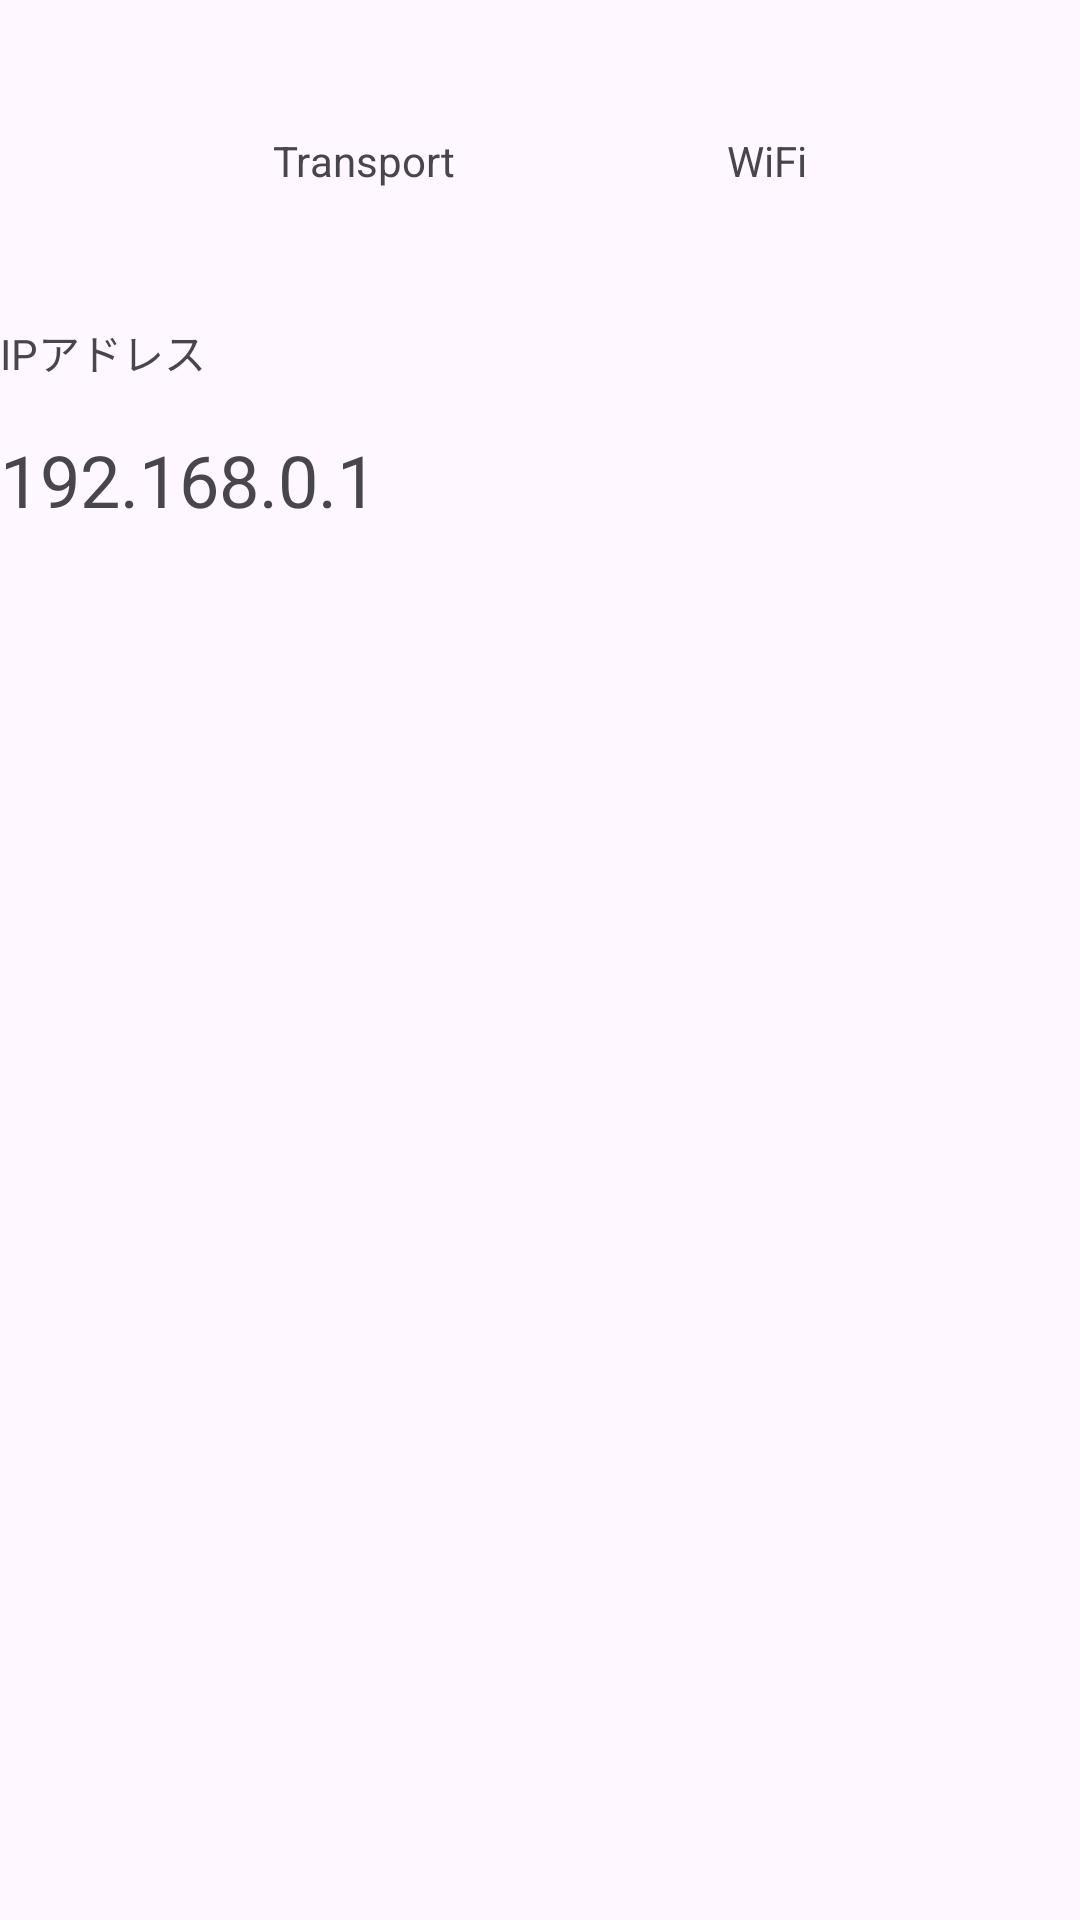

Write the Android layout XML for this screen, with the resource values it uses.
<!-- AndroidManifest.xml: application theme Theme.MobileAppDevelopmentA -->
<!-- res/layout/activity_main7.xml -->
<?xml version="1.0" encoding="utf-8"?>
<androidx.constraintlayout.widget.ConstraintLayout xmlns:android="http://schemas.android.com/apk/res/android"
    xmlns:app="http://schemas.android.com/apk/res-auto"
    xmlns:tools="http://schemas.android.com/tools"
    android:id="@+id/main"
    android:layout_width="match_parent"
    android:layout_height="match_parent"
    tools:context=".MainActivity7">

    <TextView
        android:id="@+id/labelTransport"
        android:layout_width="wrap_content"
        android:layout_height="wrap_content"
        android:layout_marginTop="44dp"
        android:text="Transport"
        app:layout_constraintEnd_toStartOf="@id/transport"
        app:layout_constraintStart_toStartOf="parent"
        app:layout_constraintTop_toTopOf="parent" />

    <TextView
        android:id="@+id/transport"
        android:layout_width="wrap_content"
        android:layout_height="wrap_content"
        android:text="WiFi"
        app:layout_constraintTop_toTopOf="@id/labelTransport"
        app:layout_constraintStart_toEndOf="@id/labelTransport"
        app:layout_constraintEnd_toEndOf="parent" />

    <TextView
        android:id="@+id/labelIpAddress"
        android:layout_width="wrap_content"
        android:layout_height="wrap_content"
        android:layout_marginTop="44dp"
        android:text="IPアドレス"
        app:layout_constraintTop_toBottomOf="@id/labelTransport"
        tools:layout_editor_absoluteX="39dp" />

    <TextView
        android:id="@+id/ipAddress"
        android:layout_width="wrap_content"
        android:layout_height="wrap_content"
        android:text="192.168.0.1"
        android:layout_marginTop="16dp"
        android:textSize="24dp"
        app:layout_constraintTop_toBottomOf="@id/labelIpAddress"
        app:layout_constraintStart_toStartOf="@id/labelIpAddress"/>

</androidx.constraintlayout.widget.ConstraintLayout>
<!-- resources referenced by this layout -->
<resources>
  <style name="Theme.MobileAppDevelopmentA" parent="Base.Theme.MobileAppDevelopmentA" />
  <style name="Base.Theme.MobileAppDevelopmentA" parent="Theme.Material3.DayNight.NoActionBar">
          
          
      </style>
</resources>
